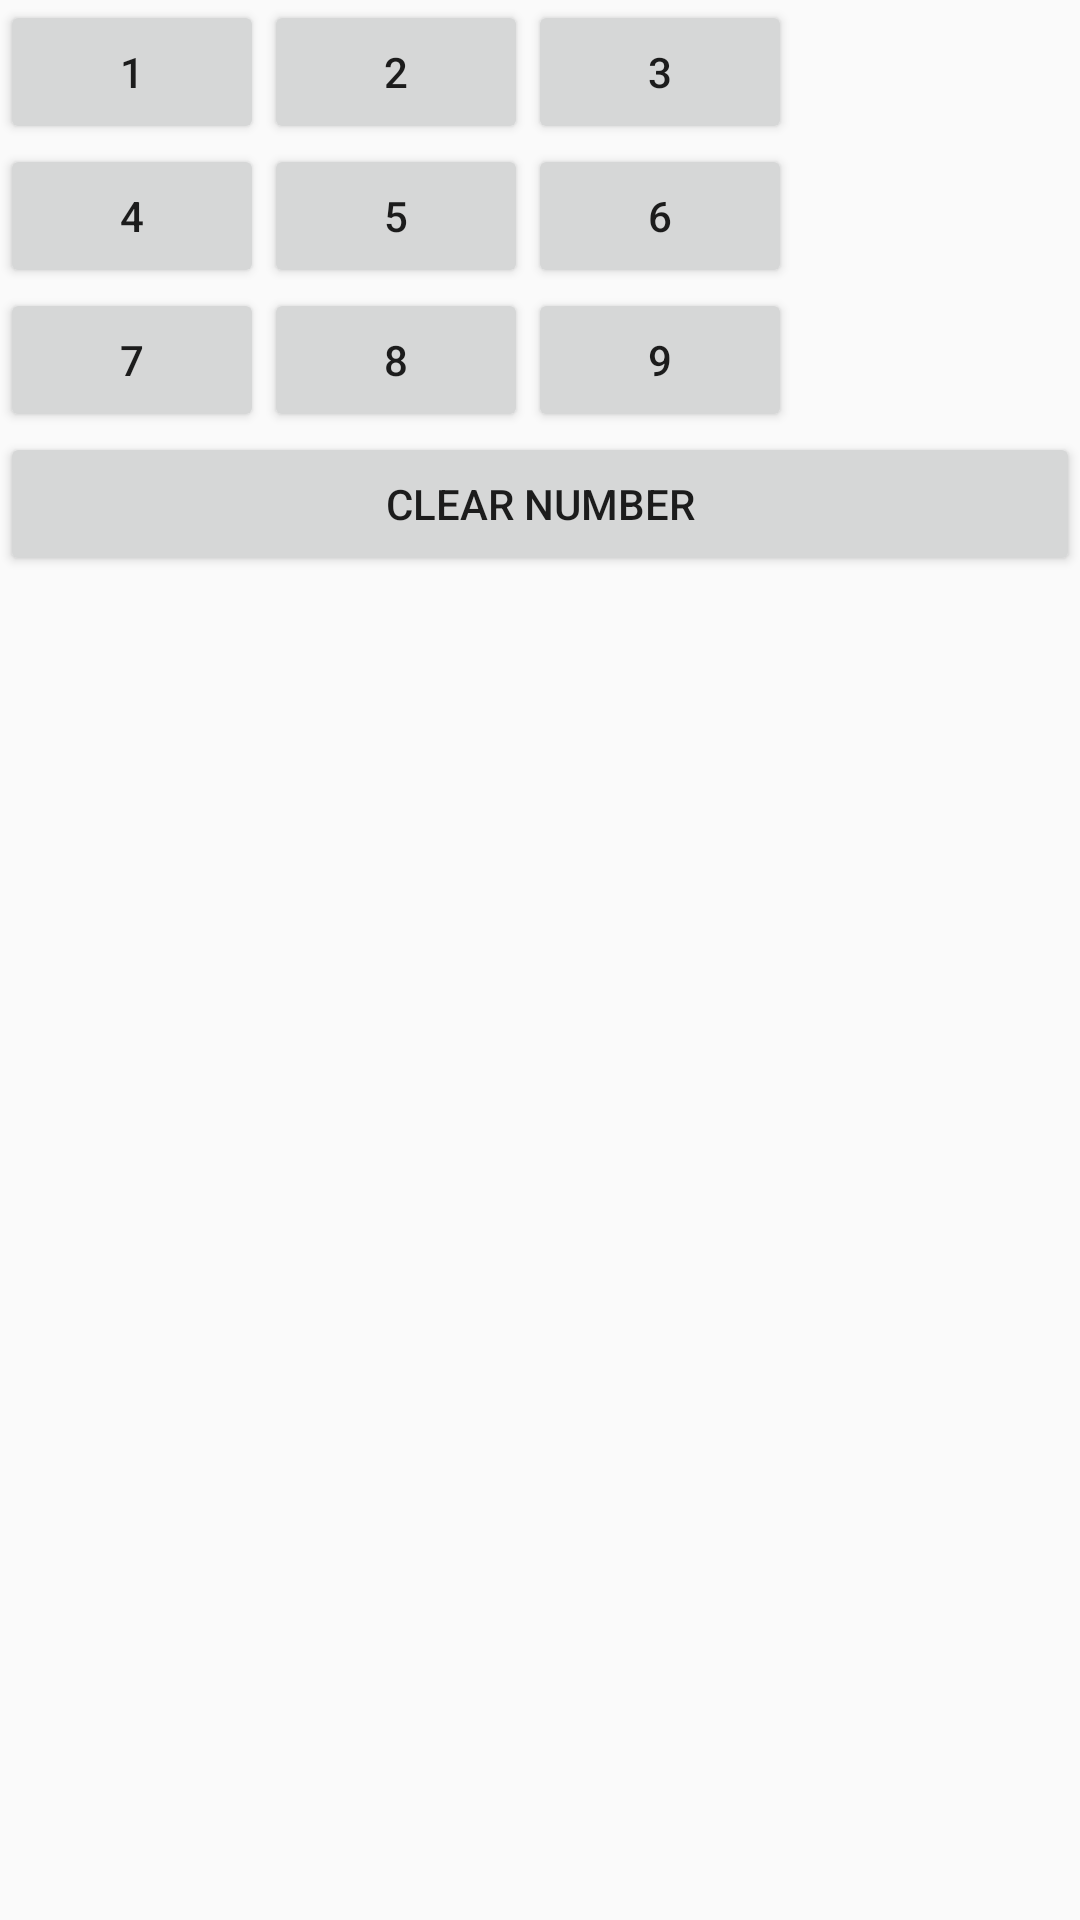

Reconstruct the res/layout file that produces this screen, plus the resources it refers to.
<!-- AndroidManifest.xml: application theme AppTheme -->
<!-- res/layout/dialog_sudoku_keypad_grid.xml -->
<GridLayout xmlns:android="http://schemas.android.com/apk/res/android"
    android:layout_width="wrap_content"
    android:layout_height="wrap_content">
    
    
    
    
    

    <Button
        android:id="@+id/keypad1"
        android:layout_width="wrap_content"
        android:layout_height="wrap_content"
        android:layout_row="0"
        android:layout_column="0"
        android:text="@string/dialog_sudoku_keypad_1" />

    <Button
        android:id="@+id/keypad2"
        android:layout_width="wrap_content"
        android:layout_height="wrap_content"
        android:layout_row="0"
        android:layout_column="1"
        android:text="@string/dialog_sudoku_keypad_2" />

    <Button
        android:id="@+id/keypad3"
        android:layout_width="wrap_content"
        android:layout_height="wrap_content"
        android:layout_row="0"
        android:layout_column="2"
        android:text="@string/dialog_sudoku_keypad_3" />

    <Button
        android:id="@+id/keypad4"
        android:layout_width="wrap_content"
        android:layout_height="wrap_content"
        android:layout_row="1"
        android:layout_column="0"
        android:text="@string/dialog_sudoku_keypad_4" />

    <Button
        android:id="@+id/keypad5"
        android:layout_width="wrap_content"
        android:layout_height="wrap_content"
        android:layout_row="1"
        android:layout_column="1"
        android:text="@string/dialog_sudoku_keypad_5" />

    <Button
        android:id="@+id/keypad6"
        android:layout_width="wrap_content"
        android:layout_height="wrap_content"
        android:layout_row="1"
        android:layout_column="2"
        android:text="@string/dialog_sudoku_keypad_6" />

    <Button
        android:id="@+id/keypad7"
        android:layout_width="wrap_content"
        android:layout_height="wrap_content"
        android:layout_row="2"
        android:layout_column="0"
        android:text="@string/dialog_sudoku_keypad_7" />

    <Button
        android:id="@+id/keypad8"
        android:layout_width="wrap_content"
        android:layout_height="wrap_content"
        android:layout_row="2"
        android:layout_column="1"
        android:text="@string/dialog_sudoku_keypad_8" />

    <Button
        android:id="@+id/keypad9"
        android:layout_width="wrap_content"
        android:layout_height="wrap_content"
        android:layout_row="2"
        android:layout_column="2"
        android:text="@string/dialog_sudoku_keypad_9" />

    <Button
        android:id="@+id/keypadClear"
        android:layout_width="wrap_content"
        android:layout_height="wrap_content"
        android:layout_row="3"
        android:layout_column="0"
        android:layout_columnSpan="3"
        android:layout_gravity="fill_horizontal"
        android:text="@string/dialog_sudoku_keypad_clear_number" />

</GridLayout>
<!-- resources referenced by this layout -->
<resources>
  <string name="dialog_sudoku_keypad_1">1</string>
  <string name="dialog_sudoku_keypad_2">2</string>
  <string name="dialog_sudoku_keypad_3">3</string>
  <string name="dialog_sudoku_keypad_4">4</string>
  <string name="dialog_sudoku_keypad_5">5</string>
  <string name="dialog_sudoku_keypad_6">6</string>
  <string name="dialog_sudoku_keypad_7">7</string>
  <string name="dialog_sudoku_keypad_8">8</string>
  <string name="dialog_sudoku_keypad_9">9</string>
  <string name="dialog_sudoku_keypad_clear_number">Clear Number</string>
  <style name="AppTheme" parent="Theme.AppCompat.Light.DarkActionBar">
          
          <item name="colorPrimary">@color/colorPrimary</item>
          <item name="colorPrimaryDark">@color/colorPrimaryDark</item>
          <item name="colorAccent">@color/colorAccent</item>
      </style>
  <color name="colorPrimary">#6200EE</color>
  <color name="colorPrimaryDark">#3700B3</color>
  <color name="colorAccent">#03DAC5</color>
</resources>
